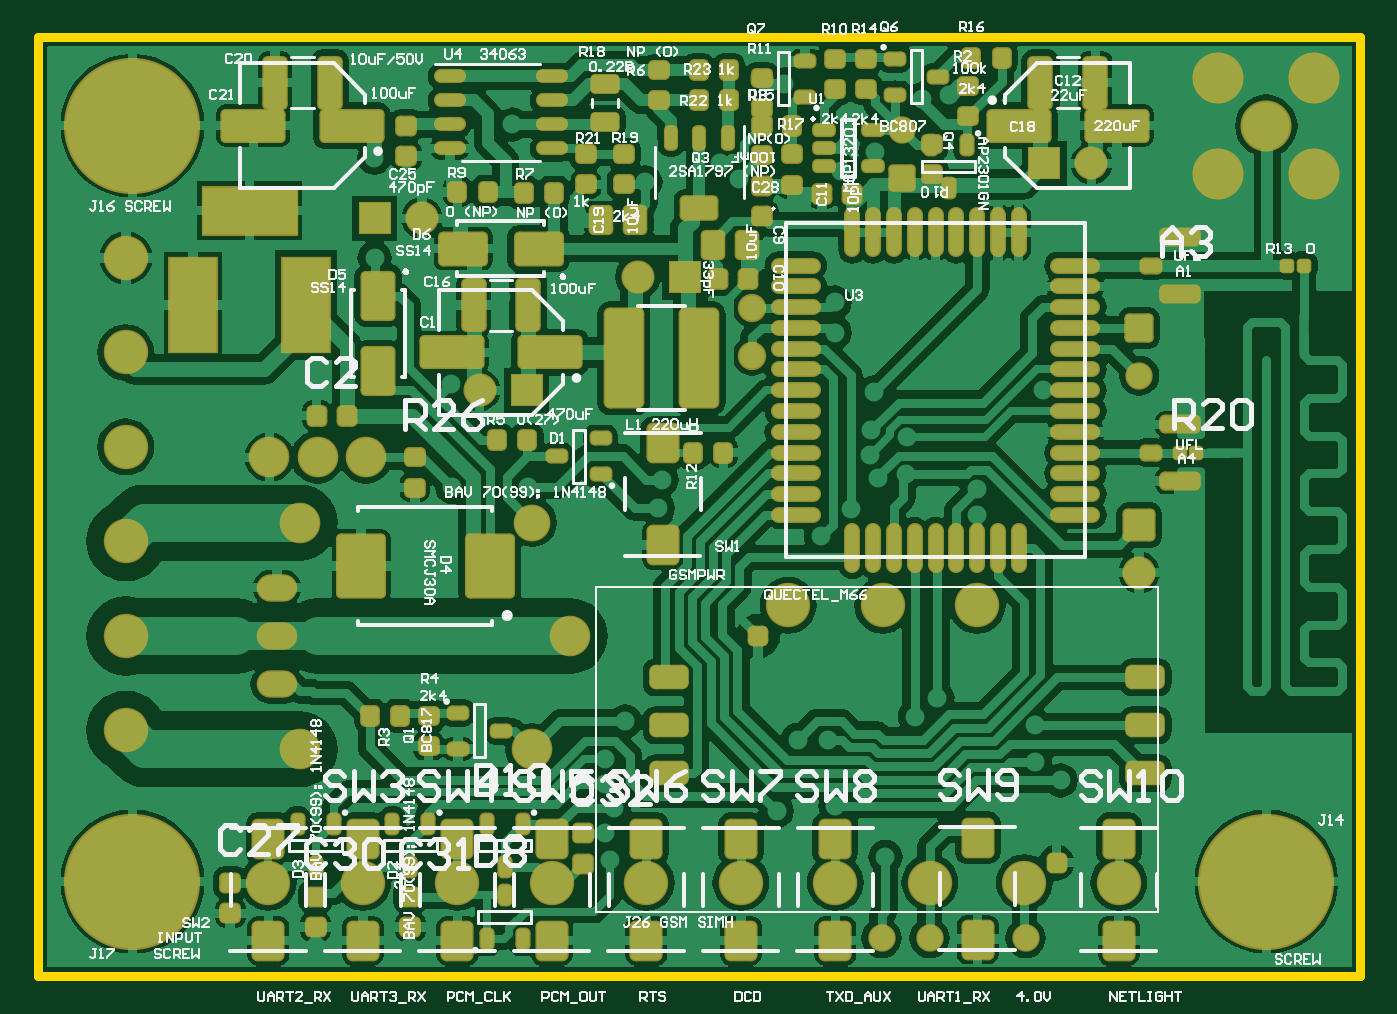
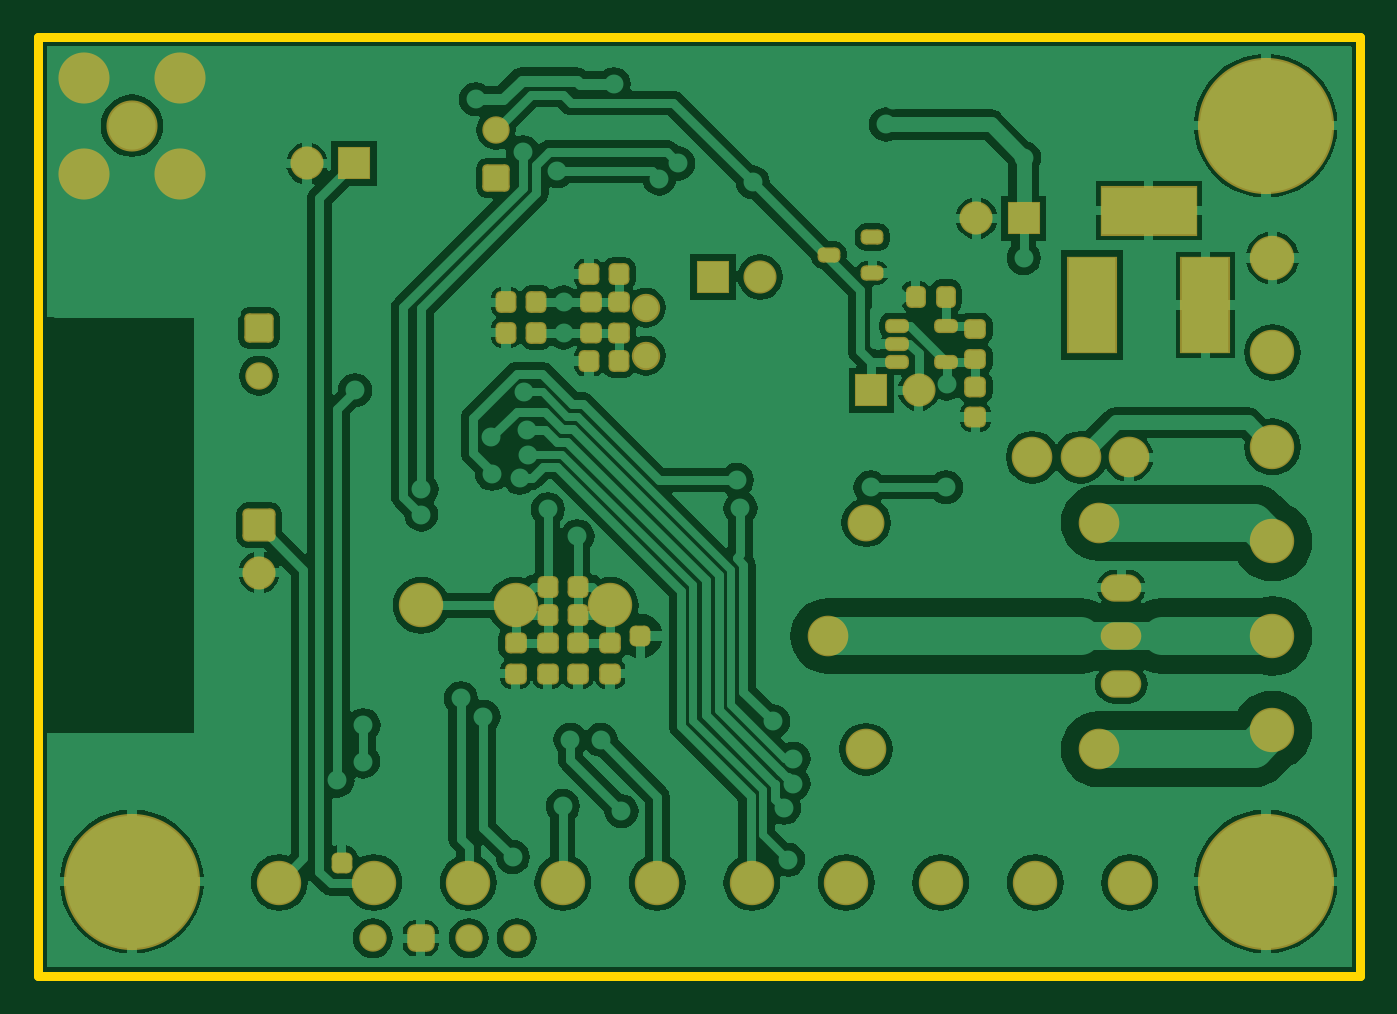
Circuit board: 8 layer files. Board 70.0 x 49.7 mm.
- bottom_copper: GSMRelay.GBL (70583 bytes)
- paste: GSMRelay.GBP (23562 bytes)
- bottom_mask: GSMRelay.GBS (24961 bytes)
- outline: GSMRelay.GKO (22836 bytes)
- top_copper: GSMRelay.GTL (109675 bytes)
- top_silk: GSMRelay.GTO (80349 bytes)
- paste: GSMRelay.GTP (16281 bytes)
- top_mask: GSMRelay.GTS (28380 bytes)

=== bottom_copper: GSMRelay.GBL (70583 bytes, source omitted) ===
=== paste: GSMRelay.GBP (23562 bytes, source withheld) ===
=== bottom_mask: GSMRelay.GBS (24961 bytes, source withheld) ===
=== outline: GSMRelay.GKO (22836 bytes, source withheld) ===
=== top_copper: GSMRelay.GTL (109675 bytes, source omitted) ===
=== top_silk: GSMRelay.GTO (80349 bytes, source omitted) ===
=== paste: GSMRelay.GTP (16281 bytes, source withheld) ===
=== top_mask: GSMRelay.GTS (28380 bytes, source withheld) ===
